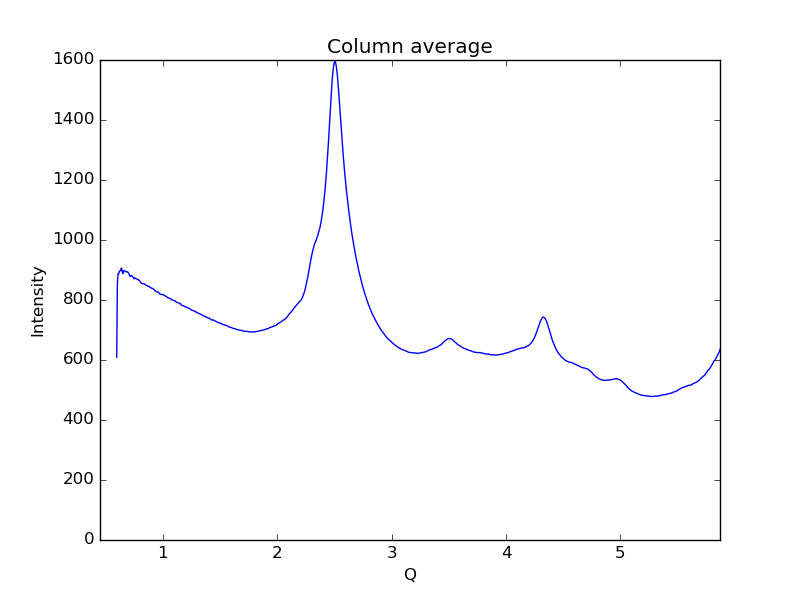

The table this chart was drawn from, first rows:
0.59621693822088684, 609.677
0.6019, 852.8
0.6075, 887.5
0.6132, 886.2
0.6189, 895.6
0.6245, 897.4
0.6302, 898
0.6358, 906.6
0.6415, 902.2
0.6472, 889.3
0.6528, 888.4
0.6585, 898
0.6641, 897.3
0.6698, 896.6
0.6755, 894
0.6811, 894.9
0.6868, 893.6
0.6924, 893.7
0.6981, 890.4
0.7038, 888.1
0.7094, 880
0.7151, 878.6
0.7207, 880.8
0.7264, 881.4
0.7321, 879.1
0.7377, 876.8
0.7434, 874.3
0.749, 870.4
0.7547, 873.4
0.7603, 873
0.766, 870.8
0.7717, 870.2
0.7773, 869.2
0.783, 867.5
0.7886, 867.1
0.7943, 864
0.8, 862.6
0.8056, 858.2
0.8113, 856.6
0.8169, 854.5
0.8226, 854.6
0.8283, 854.4
0.8339, 854.4
0.8396, 853
0.8452, 850.9
0.8509, 849.7
0.8566, 848.9
0.8622, 848.2
0.8679, 846
0.8735, 846.3
0.8792, 844.4
0.8849, 842.8
0.8905, 841.5
0.8962, 840.7
0.9018, 839.2
0.9075, 838.7
0.9132, 838
0.9188, 835.9
0.9245, 833.7
0.9301, 831.3
0.9358, 829.1
... 939 more rows
